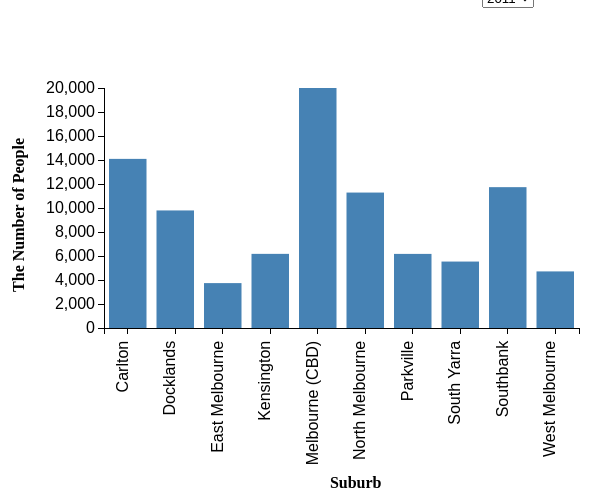
D3 v3 page, settled after 360 driven frames (6 s of simulated time); the page loaded 1 data file(s).



var margin = {top: 80, right: 120, bottom: 180, left:100},
    width = 695 - margin.left - margin.right,
    height = 500 - margin.top - margin.bottom;

var svg = d3.select("body").append("svg")
	.attr("width", width + margin.left + margin.right)
    .attr("height", height + margin.top + margin.bottom)
	.append("g")
    .attr("transform", "translate(" + margin.left + "," + margin.top + ")");

d3.csv("Mel_Population_by_Area_formated copy.csv", function(error, data){

	// Get every column value
	var elements = Object.keys(data[0])
		.filter(function(d){
			return (d != "Geography");
		});
	var selection = elements[0];

	var y = d3.scale.linear()
			.domain([0, d3.max(data, function(d){
				return +d[selection];
			})])
			.range([height, 0]);

	var x = d3.scale.ordinal()
			.domain(data.map(function(d){ return d.Geography;}))
			.rangeBands([0, width]);


	var xAxis = d3.svg.axis()
		.scale(x)
	    .orient("bottom");

	var yAxis = d3.svg.axis()
		.scale(y)
	    .orient("left");

	svg.append("g")
    	.attr("class", "x axis")
    	.attr("transform", "translate(0," + height + ")")
    	.call(xAxis)
    	.selectAll("text")
    	.style("font-size", "16px")
      	.style("text-anchor", "end")
      	.attr("dx", "-.8em")
      	.attr("dy", "-.55em")
      	.attr("transform", "rotate(-90)" );


 	svg.append("g")
    	.attr("class", "y axis")
    	.call(yAxis);

	svg.selectAll("rectangle")
		.data(data)
		.enter()
		.append("rect")
		.attr("class","rectangle")
		.attr("width", width/data.length - 10)
		.attr("height", function(d){
			return height - y(+d[selection]);
		})
		.attr("x", function(d, i){
			return (width/ data.length) * i + 5;
		})
		.attr("y", function(d){
			return y(+d[selection]);
		})
		.append("title")
		.text(function(d){
			return d.Geography + " : " + d[selection];
		});
    svg.append("text")
      .attr("text-anchor", "end")
      .attr("x", width/2 + margin.left - 60)
      .attr("y", height + margin.bottom - 20)
      .style("font-weight","bold")
      .text("Suburb")

    svg.append("text")
      .attr("text-anchor", "end")
      .attr("transform", "rotate(-90)")
      .attr("y", -margin.left + 20)
      .attr("x", -margin.top - height/2 + 150)
      .style("font-weight","bold")
      .text("The Number of People")

	var selector = d3.select("#drop")
    	.append("select")
    	.attr("id","dropdown")
    	.on("change", function(d){
        	selection = document.getElementById("dropdown");

        	y.domain([0, d3.max(data, function(d){
				return +d[selection.value];})]);

        	yAxis.scale(y);

        	d3.selectAll(".rectangle")
           		.transition()
	            .attr("height", function(d){
					return height - y(+d[selection.value]);
				})
				.attr("x", function(d, i){
					return (width / data.length) * i;
				})
				.attr("y", function(d){
					return y(+d[selection.value]);
				})
           		.ease("linear")
           		.select("title")
           		.text(function(d){
           			return d.Geography + " : " + d[selection.value];
           		});
      
           	d3.selectAll("g.y.axis")
           		.transition()
           		.call(yAxis);

         });

    selector.selectAll("option")
      .data(elements)
      .enter().append("option")
      .attr("value", function(d){
        return d;
      })
      .text(function(d){
        return d;
      })


});



### data: Mel_Population_by_Area_formated copy.csv
Geography, 2016, 2011
Carlton, 19026, 14109
Docklands, 10957, 9807
East Melbourne, 4739, 3745
Kensington, 10890, 6185
Melbourne (CBD), 37341, 20022
North Melbourne, 15104, 11299
Parkville, 7397, 6182
South Yarra, 6295, 5543
Southbank, 18670, 11750
West Melbourne, 5510, 4721